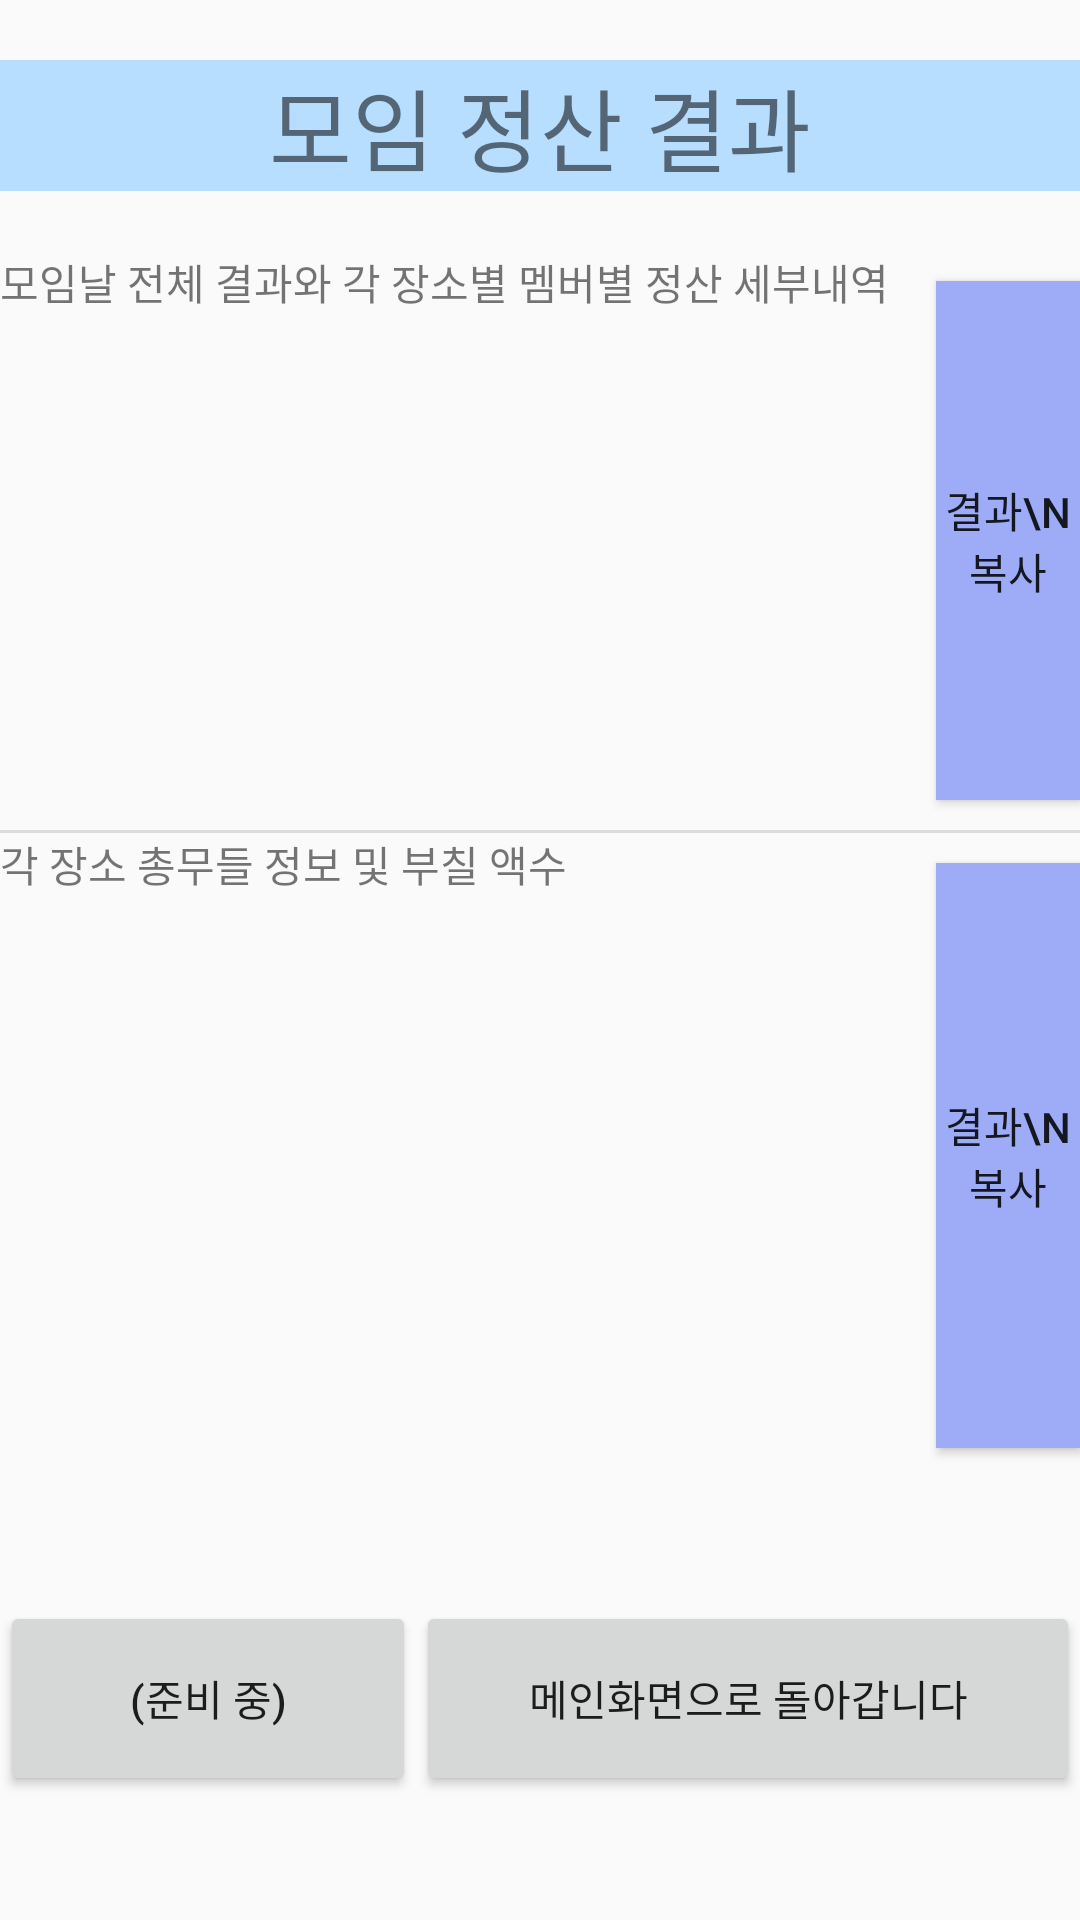

Reconstruct the res/layout file that produces this screen, plus the resources it refers to.
<!-- AndroidManifest.xml: application theme HiddenTitleTheme -->
<!-- res/layout/activities_result.xml -->
<?xml version="1.0" encoding="utf-8"?>
<LinearLayout
    xmlns:android="http://schemas.android.com/apk/res/android"
    xmlns:tools="http://schemas.android.com/tools"
    android:layout_width="match_parent"
    android:layout_height="match_parent"
    android:orientation="vertical">

    <TextView
        android:id="@+id/resultOfCalc"
        android:layout_width="match_parent"
        android:layout_height="wrap_content"
        android:layout_marginBottom="20dp"
        android:layout_marginTop="20dp"
        android:background="#b7deff"
        android:text="모임 정산 결과"
        android:textAlignment="center"
        android:textSize="30sp" />

    <LinearLayout
        android:layout_width="match_parent"
        android:layout_height="193dp"
        android:orientation="horizontal">

        <ScrollView
            android:id="@+id/scroller1"
            android:layout_width="312dp"
            android:layout_height="match_parent"
            android:layout_marginBottom="10dp"
            android:fillViewport="true"
            android:scrollbars="vertical">

            <TextView
                android:id="@+id/resultTextView1"
                android:layout_width="match_parent"
                android:layout_height="match_parent"
                android:clickable="true"
                android:focusableInTouchMode="true"
                android:text="모임날 전체 결과와 각 장소별 멤버별 정산 세부내역" />
        </ScrollView>

        <Button
            android:id="@+id/copyResultButton1"
            android:layout_width="wrap_content"
            android:layout_height="match_parent"
            android:layout_marginBottom="10dp"
            android:layout_marginTop="10dp"
            android:layout_weight="1"
            android:background="#9eacf8"
            android:onClick="onClick"
            android:text="결과\n복사" />

    </LinearLayout>

    <View
        android:id="@+id/divider"
        android:layout_width="match_parent"
        android:layout_height="1dp"
        android:background="?android:attr/listDivider" />

    <LinearLayout
        android:layout_width="match_parent"
        android:layout_height="215dp"
        android:orientation="horizontal">

        <ScrollView
            android:id="@+id/scroller2"
            android:layout_width="312dp"
            android:layout_height="match_parent"
            android:layout_marginBottom="10dp"
            android:fillViewport="true"
            android:scrollbars="vertical">

            <TextView
                android:id="@+id/resultTextView2"
                android:layout_width="match_parent"
                android:layout_height="match_parent"
                android:clickable="true"
                android:focusableInTouchMode="true"
                android:text="각 장소 총무들 정보 및 부칠 액수" />
        </ScrollView>

        <Button
            android:id="@+id/copyResultButton2"
            android:layout_width="wrap_content"
            android:layout_height="match_parent"
            android:layout_marginBottom="10dp"
            android:layout_marginTop="10dp"
            android:layout_weight="1"
            android:background="#9eacf8"
            android:onClick="onClick"
            android:text="결과\n복사" />
    </LinearLayout>

    <LinearLayout
        android:layout_width="match_parent"
        android:layout_height="match_parent"
        android:orientation="horizontal">

        <Button
            android:id="@+id/resultSaveButton"
            android:layout_width="277dp"
            android:layout_height="65dp"
            android:layout_gravity="center"
            android:layout_marginBottom="10dp"
            android:layout_marginTop="10dp"
            android:layout_weight="1"
            android:onClick="onClick"
            android:text="(준비 중)" />

        <Button
            android:id="@+id/resultDoneButton"
            android:layout_width="match_parent"
            android:layout_height="65dp"
            android:layout_gravity="center"
            android:layout_marginBottom="10dp"
            android:layout_marginTop="10dp"
            android:layout_weight="1"
            android:onClick="onClick"
            android:text="메인화면으로 돌아갑니다" />
    </LinearLayout>


</LinearLayout>
<!-- resources referenced by this layout -->
<resources>
  <style name="HiddenTitleTheme" parent="AppTheme">
          <item name="windowNoTitle">true</item>
          <item name="windowActionBar">false</item>
      </style>
  <style name="AppTheme" parent="Theme.AppCompat.Light.DarkActionBar">
          
          <item name="colorPrimary">@color/colorPrimary</item>
          <item name="colorPrimaryDark">@color/colorPrimaryDark</item>
          <item name="colorAccent">@color/colorAccent</item>
      </style>
  <!-- not gathered from this repository: default colours our renderer supplied (Android Studio template values) -->
  <color name="colorPrimary">#FF6200EE</color>
  <color name="colorPrimaryDark">#FF3700B3</color>
  <color name="colorAccent">#FF03DAC5</color>
</resources>
